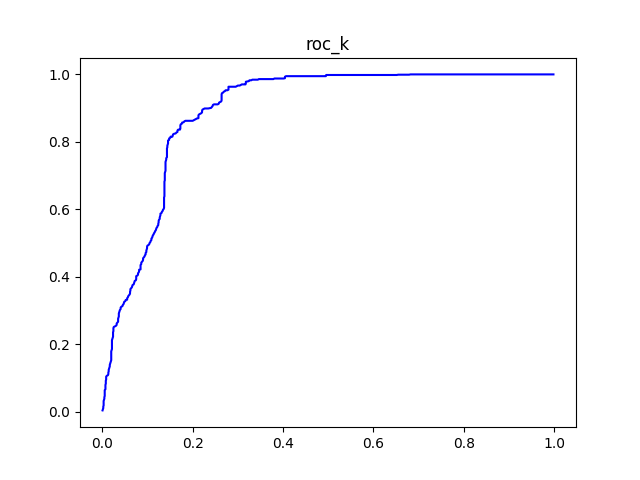

The file beside this chart, header and first rows:
#k	tpr	fpr
5	0.003484	0.0008006
10	0.006969	0.001601
15	0.01045	0.002402
20	0.01481	0.002402
25	0.01829	0.003203
30	0.02265	0.003203
35	0.027	0.003203
40	0.03136	0.003203
45	0.03484	0.004003
50	0.03833	0.004804
55	0.04268	0.004804
60	0.04617	0.005604
65	0.05052	0.005604
70	0.05488	0.005604
75	0.05923	0.005604
80	0.06359	0.005604
85	0.0662	0.007206
90	0.07056	0.007206
95	0.07491	0.007206
100	0.07927	0.007206
105	0.08275	0.008006
110	0.08711	0.008006
115	0.09146	0.008006
120	0.09495	0.008807
125	0.0993	0.008807
130	0.1037	0.008807
135	0.1063	0.01041
140	0.108	0.01281
145	0.1115	0.01361
150	0.1159	0.01361
155	0.1193	0.01441
160	0.1237	0.01441
165	0.1272	0.01521
170	0.1307	0.01601
175	0.1341	0.01681
180	0.1385	0.01681
185	0.142	0.01761
190	0.1455	0.01841
195	0.149	0.01922
200	0.1524	0.02002
205	0.1568	0.02002
210	0.1611	0.02002
215	0.1655	0.02002
220	0.1699	0.02002
225	0.1742	0.02002
230	0.1786	0.02002
235	0.1821	0.02082
240	0.1855	0.02162
245	0.1899	0.02162
250	0.1943	0.02162
255	0.1986	0.02162
260	0.203	0.02162
265	0.2073	0.02162
270	0.2117	0.02162
275	0.2152	0.02242
280	0.2186	0.02322
285	0.2221	0.02402
290	0.2265	0.02402
295	0.2308	0.02402
300	0.2352	0.02402
... 419 more rows
